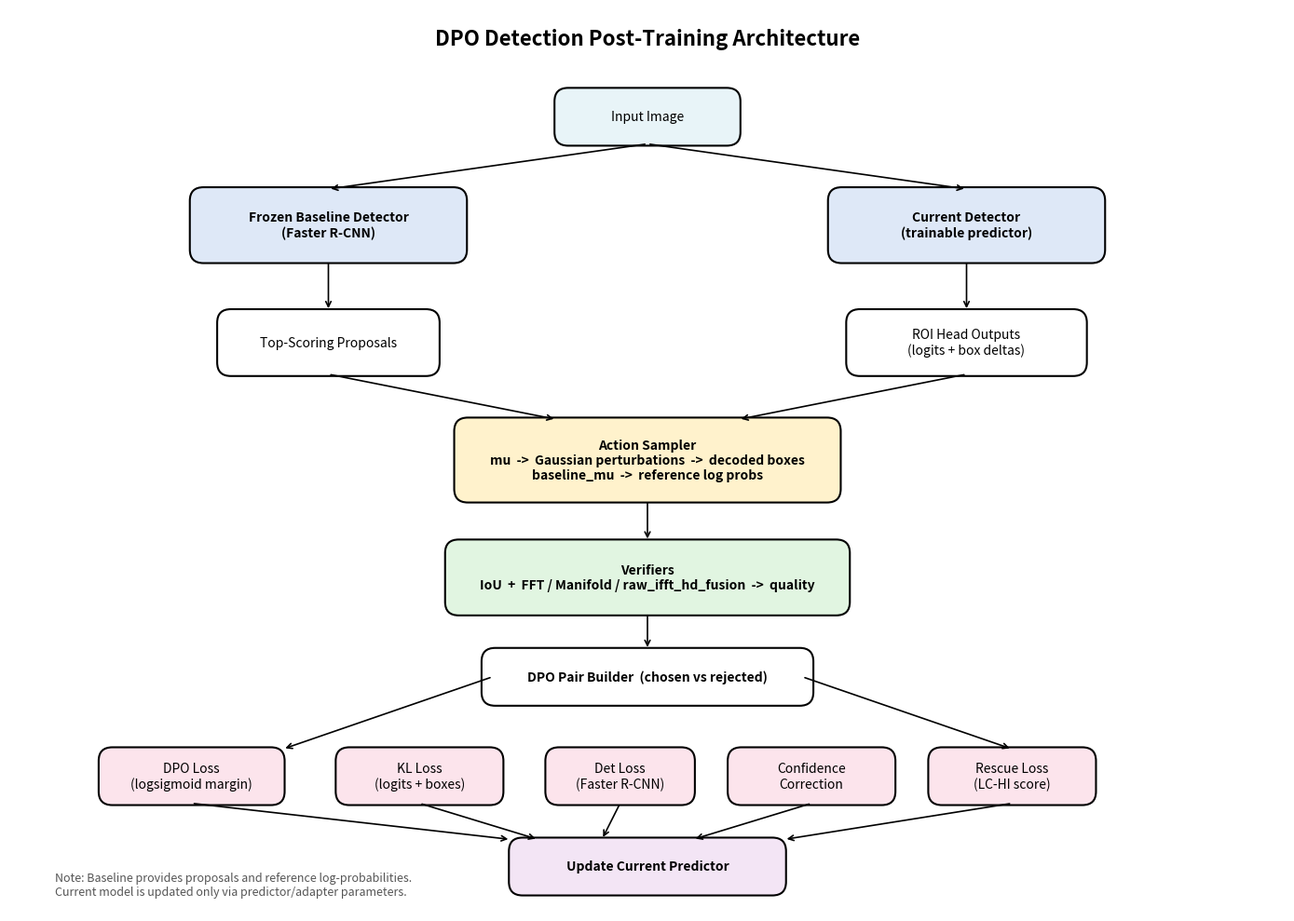

The script that saved this image:
"""Draw a high-level DPO detection post-training architecture diagram."""
from __future__ import annotations

import matplotlib.pyplot as plt
import matplotlib.patches as mpatches
from matplotlib.patches import FancyBboxPatch, FancyArrowPatch
from pathlib import Path


def add_box(ax, x, y, w, h, text, color="white", edge="black", fontsize=10, bold=False):
    box = FancyBboxPatch(
        (x - w / 2, y - h / 2), w, h,
        boxstyle="round,pad=0.02,rounding_size=0.15",
        facecolor=color, edgecolor=edge, linewidth=1.5,
    )
    ax.add_patch(box)
    weight = "bold" if bold else "normal"
    ax.text(x, y, text, ha="center", va="center", fontsize=fontsize, weight=weight, wrap=True)
    return box


def arrow(ax, x1, y1, x2, y2, color="black", style="->"):
    ax.annotate("", xy=(x2, y2), xytext=(x1, y1),
                arrowprops=dict(arrowstyle=style, color=color, lw=1.2,
                                connectionstyle="arc3,rad=0"))


def main() -> None:
    fig, ax = plt.subplots(figsize=(14, 10))
    ax.set_xlim(0, 14)
    ax.set_ylim(0, 10)
    ax.axis("off")

    # Title
    ax.text(7, 9.6, "DPO Detection Post-Training Architecture", fontsize=16, weight="bold", ha="center")

    # Colors
    c_input = "#E8F4F8"
    c_model = "#DEE8F7"
    c_action = "#FFF2CC"
    c_verifier = "#E1F5E1"
    c_loss = "#FCE4EC"
    c_update = "#F3E5F5"

    # Row 0: input
    add_box(ax, 7, 8.8, 2.0, 0.6, "Input Image", c_input)

    # Row 1: two detectors
    add_box(ax, 3.5, 7.6, 3.0, 0.8, "Frozen Baseline Detector\n(Faster R-CNN)", c_model, bold=True)
    add_box(ax, 10.5, 7.6, 3.0, 0.8, "Current Detector\n(trainable predictor)", c_model, bold=True)

    # proposals / roi outputs
    add_box(ax, 3.5, 6.3, 2.4, 0.7, "Top-Scoring Proposals", "#FFFFFF")
    add_box(ax, 10.5, 6.3, 2.6, 0.7, "ROI Head Outputs\n(logits + box deltas)", "#FFFFFF")

    # Row 2: action sampler
    add_box(ax, 7.0, 5.0, 4.2, 0.9,
            "Action Sampler\nmu  ->  Gaussian perturbations  ->  decoded boxes\nbaseline_mu  ->  reference log probs",
            c_action, bold=True)

    # Row 3: verifier
    add_box(ax, 7.0, 3.7, 4.4, 0.8,
            "Verifiers\nIoU  +  FFT / Manifold / raw_ifft_hd_fusion  ->  quality",
            c_verifier, bold=True)

    # Row 4: DPO pair builder
    add_box(ax, 7.0, 2.6, 3.6, 0.6, "DPO Pair Builder  (chosen vs rejected)", "#FFFFFF", bold=True)

    # Row 5: losses
    loss_y = 1.5
    add_box(ax, 2.0, loss_y, 2.0, 0.6, "DPO Loss\n(logsigmoid margin)", c_loss)
    add_box(ax, 4.5, loss_y, 1.8, 0.6, "KL Loss\n(logits + boxes)", c_loss)
    add_box(ax, 6.7, loss_y, 1.6, 0.6, "Det Loss\n(Faster R-CNN)", c_loss)
    add_box(ax, 8.8, loss_y, 1.8, 0.6, "Confidence\nCorrection", c_loss)
    add_box(ax, 11.0, loss_y, 1.8, 0.6, "Rescue Loss\n(LC-HI score)", c_loss)

    # Row 6: update
    add_box(ax, 7.0, 0.5, 3.0, 0.6, "Update Current Predictor", c_update, bold=True)

    # Arrows
    arrow(ax, 7.0, 8.5, 3.5, 8.0)
    arrow(ax, 7.0, 8.5, 10.5, 8.0)

    arrow(ax, 3.5, 7.2, 3.5, 6.65)
    arrow(ax, 10.5, 7.2, 10.5, 6.65)

    arrow(ax, 3.5, 5.95, 6.0, 5.45)   # proposals -> sampler
    arrow(ax, 10.5, 5.95, 8.0, 5.45)  # roi outputs -> sampler

    arrow(ax, 7.0, 4.55, 7.0, 4.1)    # sampler -> verifier
    arrow(ax, 7.0, 3.3, 7.0, 2.9)     # verifier -> pair builder

    arrow(ax, 5.3, 2.6, 3.0, 1.8)     # pair -> DPO loss
    arrow(ax, 8.7, 2.6, 11.0, 1.8)    # pair -> rescue (simplified)

    # losses -> update
    arrow(ax, 2.0, 1.2, 5.5, 0.8)
    arrow(ax, 4.5, 1.2, 5.8, 0.8)
    arrow(ax, 6.7, 1.2, 6.5, 0.8)
    arrow(ax, 8.8, 1.2, 7.5, 0.8)
    arrow(ax, 11.0, 1.2, 8.5, 0.8)

    # Legend / note
    ax.text(0.5, 0.15,
            "Note: Baseline provides proposals and reference log-probabilities.\n"
            "Current model is updated only via predictor/adapter parameters.",
            fontsize=9, va="bottom", color="#555555")

    plt.tight_layout()
    out = Path("output/dpo_architecture.png")
    out.parent.mkdir(parents=True, exist_ok=True)
    plt.savefig(out, dpi=200, bbox_inches="tight", facecolor="white")
    print(f"Saved: {out}")


if __name__ == "__main__":
    main()
